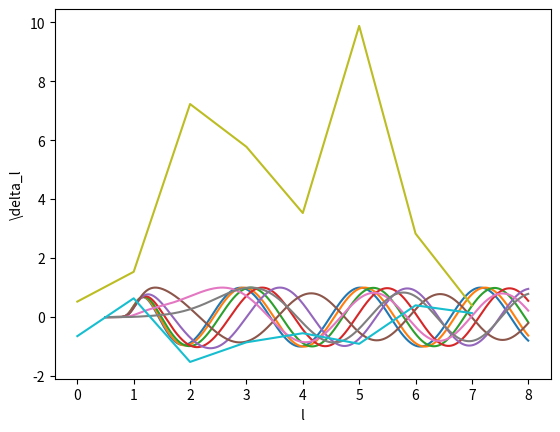
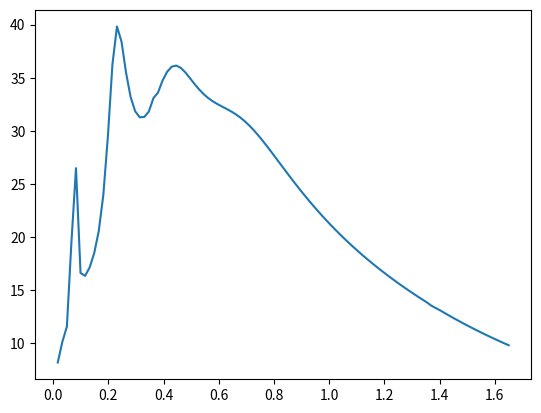

Reproduce these figures in Python, in order.
# --------------------------------
# ------- Import libraries -------
# --------------------------------
import numpy as np
import matplotlib.pyplot as plt

# --------------------------------
# ------- Define variables -------
# --------------------------------

pi = np.arctan(1)*4                             # definition of pi
epsilon = 1.0                                   # potential parameter energy
sigma = 1.0                                     # potential parameter radius
E = 0.3*epsilon                                 # energy
N_E = 100                                    # number of energy steps
h_E = 1.65*epsilon/(N_E)                        # energy step (to get just a bit below E_max = 5.9 meV)
E_range = (np.array(range(N_E))+1)*h_E          # array with energy values
crossect_range = np.zeros(N_E)            # initialize a vector where we write the cross sections
h = 0.001                                       # step
r_low = sigma*0.5                    # lowest mesh point
r1_ix = int(sigma*6/h)                          # index in position array of r1 > r_max
r2_ix = int(sigma*7/h)                          # index in position array of r2 > r_max
N = int(sigma*7.5/h)                            # number of steps (just a bit more than those needed for r=sigma*7)
x = (np.array(range(N)))*h + r_low              # define the mesh (note: first point is r_low)
prefac = (1.05*10**(-34))**2 / (2*1.67*10**(-27)) /(3.18*10**(-10))**2 /(5.9*1.6*10**(-22))                    # prefactor 2m/hbar^2 (deve restare 1 o metto il valore calcolato da Zeno?)
prefac = 1/prefac
b = (4*epsilon*sigma**(12)*prefac/25)**(1/10)   # parametro per le bc
ell_max = 7                                    # number of values for the angular momentum
phase = np.zeros(ell_max+1)                     # initialize a vector where we write the phase shifts
crossect_partial = np.zeros(ell_max+1)      
 
# --------------------------------
# ------- Define functions -------
# --------------------------------

# Function that define the k^2 parameter in numerov for Lennard Jones potential 
def K2_LJ(energy,position,spin): 
    return prefac*(energy - 4*epsilon*((sigma/position)**(12)-(sigma/position)**(6))) - spin*(spin+1)/position**2

# Numerov algorithm set for Lennard Jones, gives a vector as output
def numerov_LJ(energy,spin,position,step): 
    y_p = np.ones(len(position))
    K2 = K2_LJ(energy,position,spin)             # evaluate the k^2 parameter   
    y_p[0] = np.exp(-(b/position[0])**5)        # first point, set 1st boundary condition
    print(y_p[0])
    y_p[1] = np.exp(-(b/position[1])**5)        # second point, set 2nd boundary condition
    i=2
    while i<N:
        y_p[i]= (2*y_p[i-1]*(1-5/12*step**2 *K2[i-1])-y_p[i-2]*(1+step**2 /12*K2[i-2]))/(1+step**2/12*K2[i])
        i += 1 
    
    return y_p

# Calulation of Bessel and Neumann function
def bess(ell,point):
    bess1 = np.cos(point)/point
    bess2 = np.sin(point)/point
    jj = 0
    for jj in range(ell) :
        bess3 = bess2*(2*jj+1)/point - bess1
        bess1 = bess2
        bess2 = bess3
    
    return bess2

def neumm(ell,point):
    neumm1 = np.sin(point)/point
    neumm2 = -np.cos(point)/point
    jj = 0
    for jj in range(ell) :
        neumm3 = neumm2*(2*jj+1)/point - neumm1
        neumm1 = neumm2
        neumm2 = neumm3
    
    return neumm2

# --------------------------------
# ------- Actual main code -------
# --------------------------------

# --- Point 6 ---

k = np.sqrt(prefac*E)                           # calculate wave vector from energy
ell=0

# Calculate phase shifts
for ell in range(ell_max+1):                    # cycle over the values of angular momenta
    y = numerov_LJ(E,ell,x,h)                   # calculate w.f. for a specific ell
    kappa = (y[r1_ix]*x[r2_ix])/(y[r2_ix]*x[r1_ix])
    phase[ell] = np.arctan((kappa*bess(ell,(k*x[r2_ix]))-bess(ell,(k*x[r1_ix])))/(kappa*neumm(ell,(k*x[r2_ix]))-neumm(ell,(k*x[r1_ix]))))
    crossect_partial[ell] = (4*pi/(k**2))*(2*ell+1)*np.sin(phase[ell])**2
    #Print wavefunction 
    plt.plot(x,y/max(y))
    plt.ylabel('wavefunction')
plt.show()
    
    #Print partial cross section
plt.plot(np.array(range(ell_max+1)),crossect_partial)
plt.ylabel('\sigma_l')
plt.xlabel('l')
plt.show()
# Print phase shifts
plt.plot(np.array(range(ell_max+1)),phase)
plt.ylabel('\delta_l')
plt.xlabel('l')
plt.show()
print(sum(crossect_partial))
# --- Point 7 ---

# cycle over different energies 
j = 0
for j in range(N_E):                                      
    k = np.sqrt(prefac*E_range[j])              # calculate wave vector from energy
    ell=0

    # Calculate phase shifts
    for ell in range(ell_max+1):                # cycle over the values of angular momenta
        y = numerov_LJ(E_range[j],ell,x,h)      # calculate w.f. for a specific ell
        kappa = (y[r1_ix]*x[r2_ix])/(y[r2_ix]*x[r1_ix])
        phase[ell] = np.arctan((kappa*bess(ell,(k*x[r2_ix]))-bess(ell,(k*x[r1_ix])))/(kappa*neumm(ell,(k*x[r2_ix]))-neumm(ell,(k*x[r1_ix]))))

    # Calculate cross section
    crossect = 0
    ell = 0                                    
    for ell in range(ell_max+1):
        crossect = crossect + (4*pi/(k**2))*(2*ell+1)*np.sin(phase[ell])**2
    crossect_range[j] = crossect
    

# Plot cross section as function of energy
plt.figure()
plt.plot(E_range,crossect_range)
plt.show()
